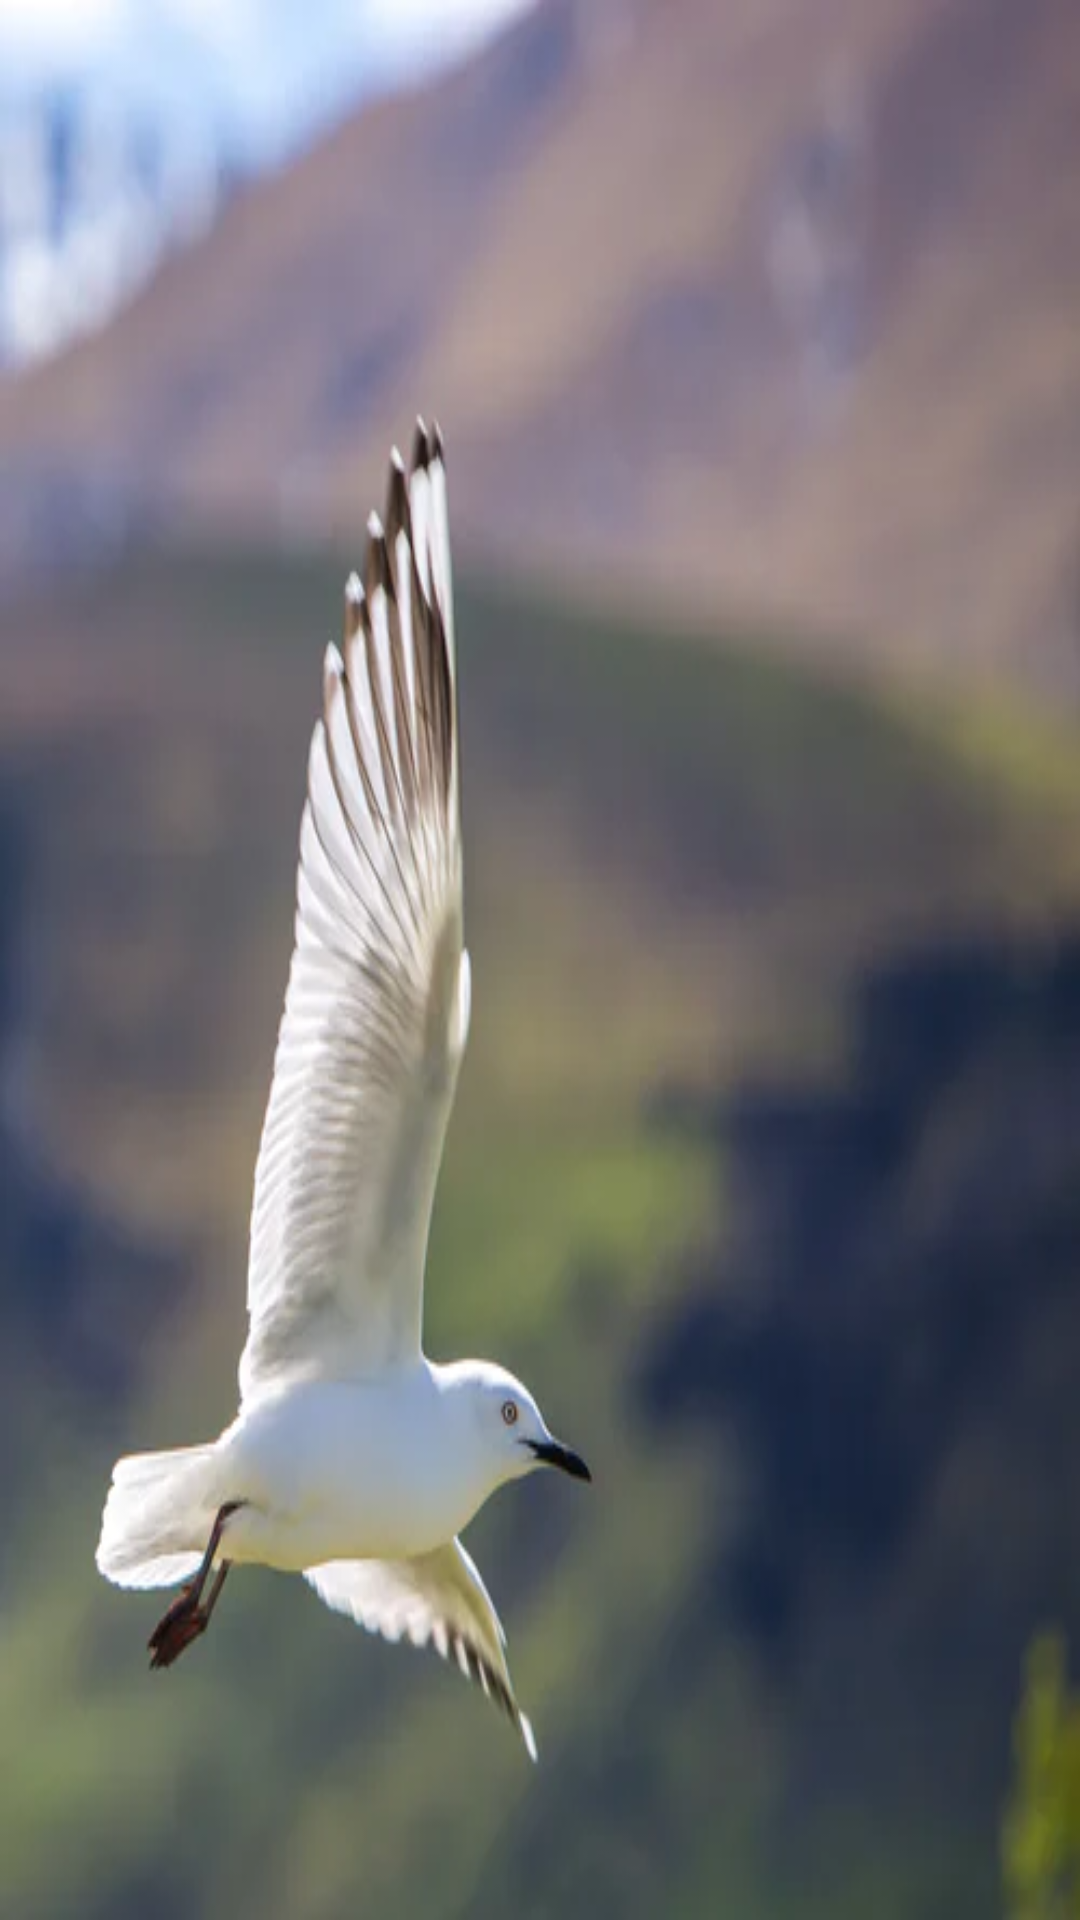

Android layout source for this screen:
<!-- AndroidManifest.xml: application theme Theme.AndroidWebBrowser -->
<!-- res/layout/activity_welcome.xml -->
<?xml version="1.0" encoding="utf-8"?>
<RelativeLayout xmlns:android="http://schemas.android.com/apk/res/android"
    xmlns:app="http://schemas.android.com/apk/res-auto"
    xmlns:tools="http://schemas.android.com/tools"
    android:layout_width="match_parent"
    android:layout_height="match_parent"
    android:background="@drawable/cat2"
    tools:context=".WelcomeActivity">

</RelativeLayout>
<!-- resources referenced by this layout -->
<resources>
  <!-- drawable cat2: jpg bitmap (drawable, 17424 bytes) -->
  <style name="Theme.AndroidWebBrowser" parent="Theme.MaterialComponents.Light.NoActionBar">
          
          <item name="colorOnPrimary">@color/white</item>
          
          <item name="colorSecondary">@color/teal_200</item>
          <item name="colorSecondaryVariant">@color/teal_700</item>
          <item name="colorOnSecondary">@color/black</item>
          
          <item name="android:statusBarColor" tools:targetApi="l">?attr/colorPrimaryVariant</item>
          
      </style>
  <!-- not gathered from this repository: default colours our renderer supplied (Android Studio template values) -->
  <color name="teal_200">#FF03DAC5</color>
  <color name="teal_700">#FF018786</color>
  <color name="black">#FF000000</color>
  <color name="white">#FFFFFFFF</color>
</resources>
